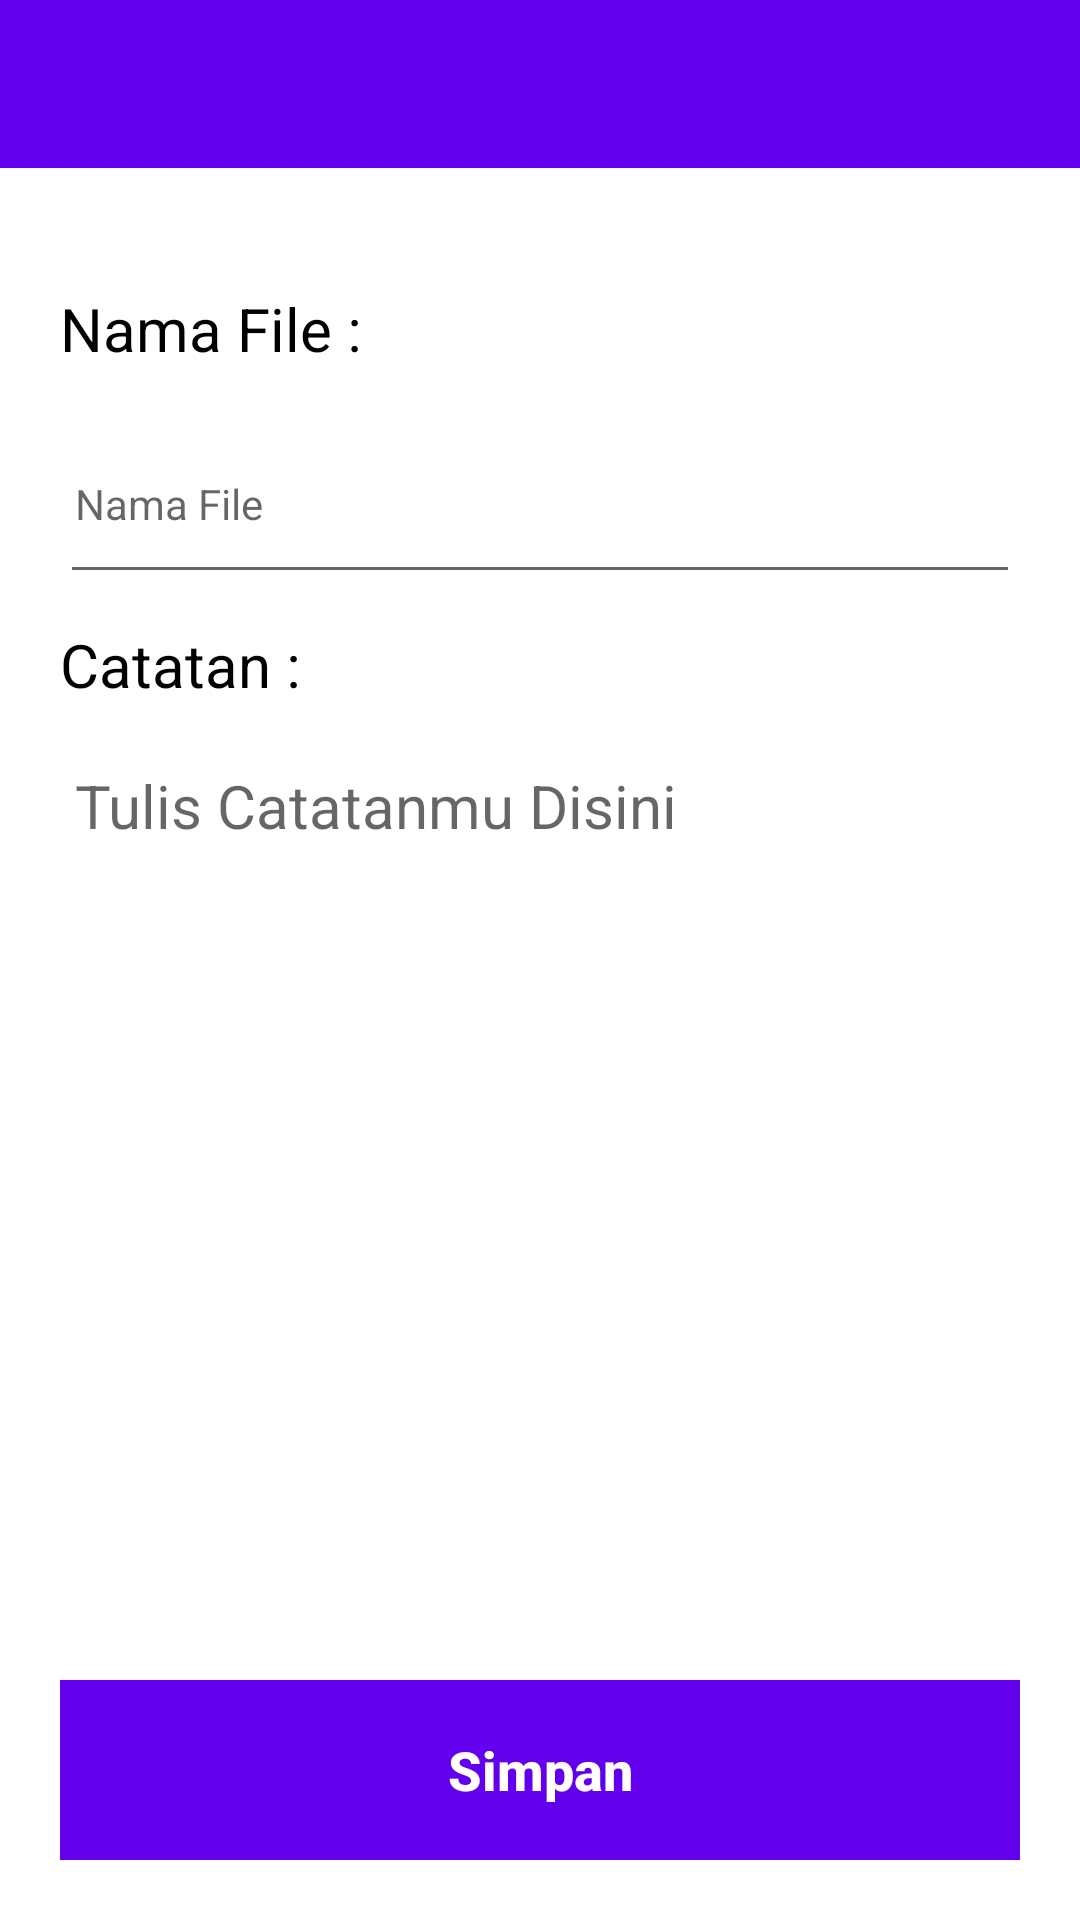

Produce the Android XML layout that renders to this screen, including the resource entries it uses.
<!-- AndroidManifest.xml: application theme Theme.InsertView -->
<!-- res/layout/activity_insert_view.xml -->
<?xml version="1.0" encoding="utf-8"?>
<LinearLayout xmlns:android="http://schemas.android.com/apk/res/android"
    xmlns:app="http://schemas.android.com/apk/res-auto"
    xmlns:tools="http://schemas.android.com/tools"
    android:layout_width="match_parent"
    android:layout_height="match_parent"
    android:orientation="vertical"
    tools:context=".InsertView">

    <androidx.appcompat.widget.Toolbar
        android:id="@+id/toolbar"
        android:layout_width="match_parent"
        android:layout_height="?attr/actionBarSize"
        android:background="?attr/colorPrimary"
        android:minHeight="?attr/actionBarSize"
        android:theme="?attr/actionBarTheme" />
    <LinearLayout
        android:layout_width="match_parent"
        android:layout_height="match_parent"
        android:orientation="vertical"
        android:padding="20dp">
        <TextView
            android:id="@+id/viewNamaFile"
            android:layout_width="wrap_content"
            android:layout_height="wrap_content"
            android:layout_marginBottom="5dp"
            android:text="Nama File :"
            android:layout_marginTop="20dp"
            android:textColor="#000"
            android:textSize="20sp"/>
        <EditText
            android:id="@+id/editFilename"
            android:layout_width="match_parent"
            android:layout_height="60dp"
            android:layout_marginTop="10dp"
            android:padding="5dp"
            android:singleLine="true"
            android:hint="Nama File"
            android:textSize="14sp"/>
        <TextView
            android:layout_width="wrap_content"
            android:layout_height="wrap_content"
            android:layout_marginTop="10dp"
            android:layout_marginBottom="5dp"
            android:text="Catatan : "
            android:textColor="#000"
            android:textSize="20sp"/>
        <EditText
            android:layout_width="match_parent"
            android:layout_height="match_parent"
            android:id="@+id/editContent"
            android:layout_marginTop="10dp"
            android:layout_weight="1"
            android:gravity="top|left"
            android:background="@color/white"
            android:singleLine="false"
            android:padding="5dp"
            android:textColor="@color/black"
            android:textSize="20sp"
            android:hint="Tulis Catatanmu Disini"/>
        <Button
            android:layout_width="match_parent"
            android:layout_height="60dp"
            android:id="@+id/btnSave"
            android:layout_marginTop="40dp"
            android:background="?attr/colorPrimary"
            android:text="Simpan"
            android:textAllCaps="false"
            android:textColor="#FFF"
            android:textSize="18sp"
            android:textStyle="bold"/>

    </LinearLayout>
</LinearLayout>
<!-- resources referenced by this layout -->
<resources>
  <style name="Theme.InsertView" parent="Theme.MaterialComponents.DayNight.DarkActionBar">
          
          <item name="colorPrimary">@color/purple_500</item>
          <item name="colorPrimaryVariant">@color/purple_700</item>
          <item name="colorOnPrimary">@color/white</item>
          
          <item name="colorSecondary">@color/teal_200</item>
          <item name="colorSecondaryVariant">@color/teal_700</item>
          <item name="colorOnSecondary">@color/black</item>
          
          <item name="android:statusBarColor">?attr/colorPrimaryVariant</item>
          
      </style>
  <!-- not gathered from this repository: default colours our renderer supplied (Android Studio template values) -->
  <color name="purple_500">#FF6200EE</color>
  <color name="purple_700">#FF3700B3</color>
  <color name="teal_200">#FF03DAC5</color>
  <color name="teal_700">#FF018786</color>
  <color name="black">#FF000000</color>
  <color name="white">#FFFFFFFF</color>
</resources>
